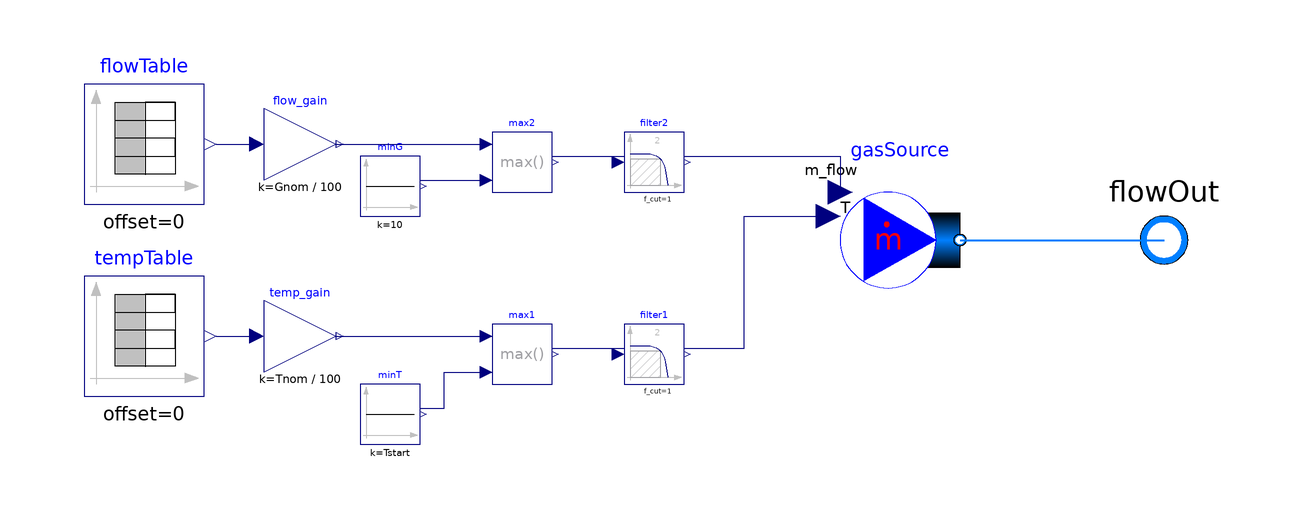

The component connection diagram of the Modelica model below, drawn from its own Placement and Line annotations.

model simple_startupGT "Упрощенная модель пуска ГТУ"
  extends TPPSim.Gas_turbine.BaseClases.Icons.IconGTstartUp;
  replaceable package Medium = TPPSim.Media.ExhaustGas constrainedby Modelica.Media.Interfaces.PartialMedium;
  final parameter Real temperature_exh[:, 2] = {{0.0, 2.57}, {11.94, 3.46}, {17.9104, 4.23}, {17.9105, 7.32}, {20.8955, 15.79}, {20.8956, 40.82}, {23.8806, 45.44}, {23.8807, 52.75}, {26.8657, 52.75}, {26.8658, 57.89}, {29.8507, 60.97}, {32.84, 62.25}, {35.82, 64.3}, {38.81, 66.2}, {44.78, 67.51}, {50.75, 68.79}, {53.73, 70.08}, {59.7, 71.23}, {68.66, 72.39}, {74.63, 73.16}, {80.6, 73.67}, {92.54, 74.57}, {107.46, 75.47}, {122.39, 76.23}, {143.28, 76.88}, {155.22, 77.0}, {170.15, 76.87}, {191.05, 76.36}, {205.97, 75.46}, {217.91, 74.69}, {229.85, 73.66}, {238.81, 72.76}, {244.78, 71.86}, {253.73, 70.71}, {259.7, 69.42}, {265.67, 68.65}, {274.63, 67.75}, {280.6, 66.6}, {286.57, 65.19}, {295.52, 63.77}, {301.49, 62.49}, {310.45, 60.56}, {316.42, 59.41}, {334.33, 57.74}, {382.09, 57.74}, {382.0901, 60.3}, {841.79, 100.58}, {1671.64, 100.58}, {2361.19, 100.74}, {2492.54, 100.74}, {2782.09, 100.0}, {2933.39, 100.0}};
  final parameter Real flow_exh[:, 2] = {{0.0, 0.0}, {11.94, 2.31}, {32.84, 7.83}, {50.75, 10.27}, {74.63, 13.09}, {107.46, 16.29}, {140.3, 18.99}, {176.12, 22.58}, {197.02, 25.53}, {217.91, 29.12}, {235.82, 31.82}, {244.78, 34.51}, {256.72, 38.1}, {274.63, 42.21}, {292.54, 46.19}, {307.46, 51.06}, {319.4, 55.69}, {328.36, 60.18}, {334.33, 58.38}, {382.09, 58.38}, {385.08, 58.51}, {838.81, 58.73}, {1677.61, 99.88}, {2922.39, 100.0}};
  parameter Real Tnom = 517.2 + 273.15;
  parameter Real Gnom = 1292.6 / 3.6;
  parameter Modelica.SIunits.Temperature Tstart = 60 + 273.15 "Начальная входная температура газов";
  //Состав выхлопных газов
  Modelica.Fluid.Sources.MassFlowSource_T gasSource(redeclare package Medium = Medium, nPorts = 1, use_T_in = true, use_m_flow_in = true) annotation(
    Placement(visible = true, transformation(origin = {54, 0}, extent = {{-10, -10}, {10, 10}}, rotation = 0)));
  Modelica.Blocks.Sources.TimeTable tempTable(table = temperature_exh) annotation(
    Placement(visible = true, transformation(origin = {-72, -16}, extent = {{-10, -10}, {10, 10}}, rotation = 0)));
  Modelica.Blocks.Sources.TimeTable flowTable(table = flow_exh) annotation(
    Placement(visible = true, transformation(origin = {-72, 16}, extent = {{-10, -10}, {10, 10}}, rotation = 0)));
  Modelica.Blocks.Math.Gain temp_gain(k = Tnom / 100) annotation(
    Placement(visible = true, transformation(origin = {-46, -16}, extent = {{-6, -6}, {6, 6}}, rotation = 0)));
  Modelica.Blocks.Math.Gain flow_gain(k = Gnom / 100) annotation(
    Placement(visible = true, transformation(origin = {-46, 16}, extent = {{-6, -6}, {6, 6}}, rotation = 0)));
  Modelica.Blocks.Math.Max max1 annotation(
    Placement(visible = true, transformation(origin = {-9, -19}, extent = {{-5, -5}, {5, 5}}, rotation = 0)));
  Modelica.Blocks.Math.Max max2 annotation(
    Placement(visible = true, transformation(origin = {-9, 13}, extent = {{-5, -5}, {5, 5}}, rotation = 0)));
  Modelica.Blocks.Sources.Constant minT(k = Tstart) annotation(
    Placement(visible = true, transformation(origin = {-31, -29}, extent = {{-5, -5}, {5, 5}}, rotation = 0)));
  Modelica.Blocks.Sources.Constant minG(k = 10) annotation(
    Placement(visible = true, transformation(origin = {-31, 9}, extent = {{-5, -5}, {5, 5}}, rotation = 0)));
  Modelica.Blocks.Continuous.Filter filter1(f_cut = 1) annotation(
    Placement(visible = true, transformation(origin = {13, -19}, extent = {{-5, -5}, {5, 5}}, rotation = 0)));
  Modelica.Blocks.Continuous.Filter filter2(f_cut = 1) annotation(
    Placement(visible = true, transformation(origin = {13, 13}, extent = {{-5, -5}, {5, 5}}, rotation = 0)));
  Modelica.Fluid.Interfaces.FluidPort_b flowOut(redeclare package Medium = Medium) annotation(
    Placement(visible = true, transformation(origin = {98, 0}, extent = {{-10, -10}, {10, 10}}, rotation = 0), iconTransformation(origin = {100, 0}, extent = {{-10, -10}, {10, 10}}, rotation = 0)));
equation
  connect(gasSource.ports[1], flowOut) annotation(
    Line(points = {{64, 0}, {98, 0}, {98, 0}, {98, 0}}, color = {0, 127, 255}, thickness = 0.5));
  connect(filter1.y, gasSource.T_in) annotation(
    Line(points = {{18, -18}, {28, -18}, {28, 4}, {42, 4}, {42, 4}}, color = {0, 0, 127}));
  connect(max1.y, filter1.u) annotation(
    Line(points = {{-4, -18}, {6, -18}, {6, -18}, {8, -18}}, color = {0, 0, 127}));
  connect(minT.y, max1.u2) annotation(
    Line(points = {{-26, -28}, {-22, -28}, {-22, -22}, {-14, -22}, {-14, -22}}, color = {0, 0, 127}));
  connect(temp_gain.y, max1.u1) annotation(
    Line(points = {{-40, -16}, {-16, -16}, {-16, -16}, {-14, -16}}, color = {0, 0, 127}));
  connect(tempTable.y, temp_gain.u) annotation(
    Line(points = {{-60, -16}, {-54, -16}, {-54, -16}, {-54, -16}}, color = {0, 0, 127}));
  connect(filter2.y, gasSource.m_flow_in) annotation(
    Line(points = {{18, 14}, {44, 14}, {44, 8}, {44, 8}}, color = {0, 0, 127}));
  connect(max2.y, filter2.u) annotation(
    Line(points = {{-4, 14}, {6, 14}, {6, 14}, {8, 14}}, color = {0, 0, 127}));
  connect(minG.y, max2.u2) annotation(
    Line(points = {{-26, 10}, {-16, 10}, {-16, 10}, {-14, 10}}, color = {0, 0, 127}));
  connect(flow_gain.y, max2.u1) annotation(
    Line(points = {{-40, 16}, {-16, 16}, {-16, 16}, {-14, 16}}, color = {0, 0, 127}));
  connect(flowTable.y, flow_gain.u) annotation(
    Line(points = {{-60, 16}, {-54, 16}, {-54, 16}, {-54, 16}}, color = {0, 0, 127}));
  annotation(
    Documentation(info = "<html><head></head><body>Модель построена на основе расчетных данных по пуску SGT5-4000F.</body></html>", revisions = "<html><head></head><body>
    <ul>
      <li><i>July 07, 2017</i>
   by Artyom Shabunin:<br></li>
</ul></body></html>"));
end simple_startupGT;